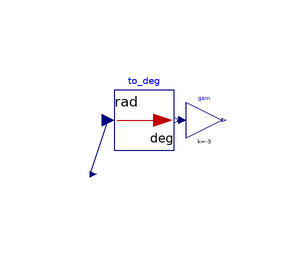

The Modelica model whose source follows is shown above as a component diagram (icons at their Placement, wires along their Line points).

model GridFinVisualization
  Modelica.Blocks.Math.UnitConversions.To_deg to_deg
    annotation (Placement(transformation(extent={{-11,-4},{-1,6}})));
  Modelica.Blocks.Math.Gain gain(k=-3)
    annotation (Placement(transformation(extent={{1,-2},{7,4}})));
  Modelica.Blocks.Interfaces.RealInput u(unit="rad") annotation (Placement(
        transformation(rotation=0, extent={{-16.5,-9},{-13.5,-7}})));
equation 
  connect(to_deg.y, gain.u)
    annotation (Line(points={{-0.5,1},{0.4,1}}, color={0,0,127}));
  connect(u, to_deg.u)
    annotation (Line(points={{-15,-8},{-12,1}}, color={0,0,127}));
  annotation (Diagram(coordinateSystem(extent={{-15,-10},{15,10}})), Icon(
        coordinateSystem(extent={{-15,-10},{15,10}})));
end GridFinVisualization;